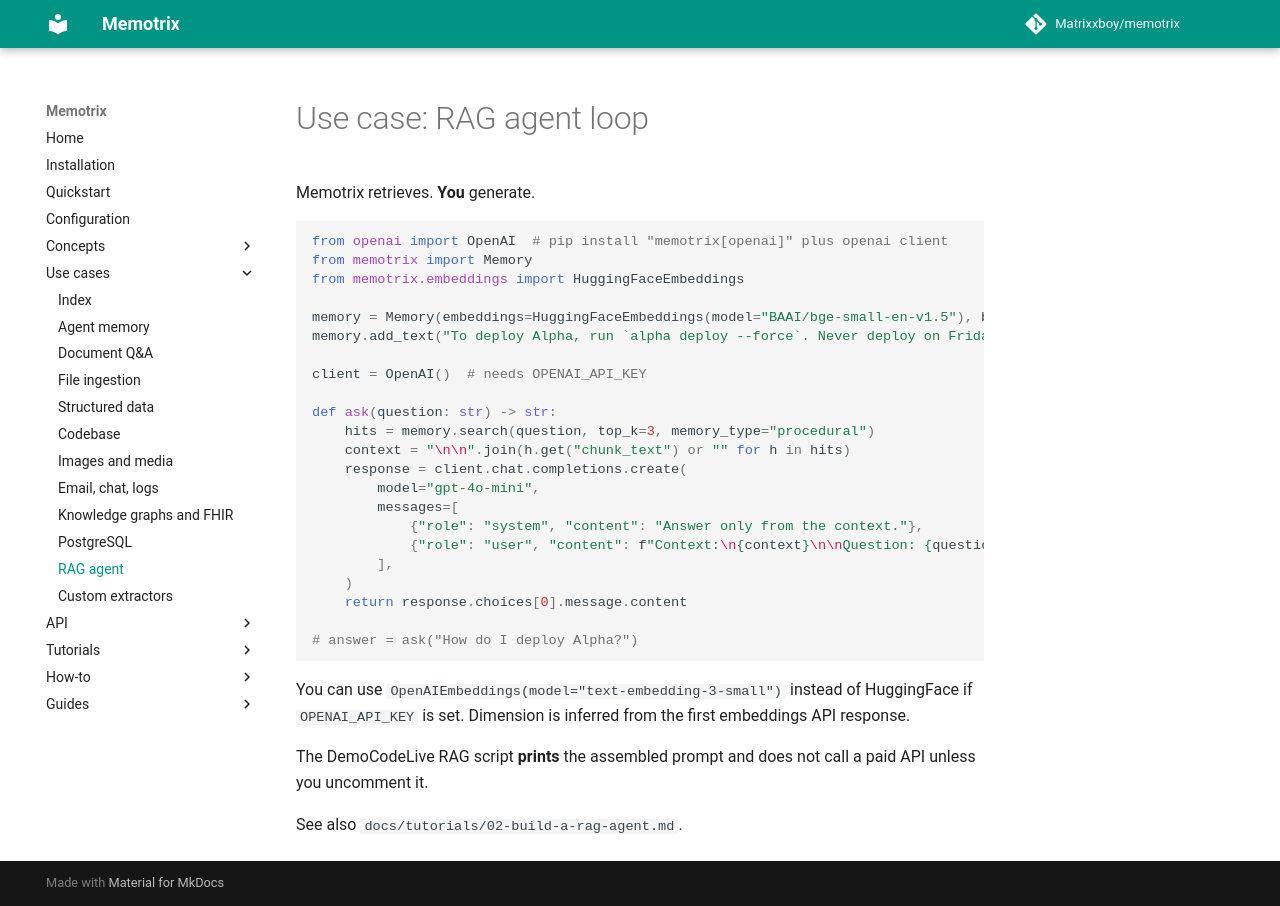

repository: Matrixxboy/memotrix · page: use-cases/rag-agent/index.html · generator: mkdocs

---
title: "RAG agent loop"
---

# Use case: RAG agent loop

Memotrix retrieves. **You** generate.

```python
from openai import OpenAI  # pip install "memotrix[openai]" plus openai client
from memotrix import Memory
from memotrix.embeddings import HuggingFaceEmbeddings

memory = Memory(embeddings=HuggingFaceEmbeddings(model="BAAI/bge-small-en-v1.5"), backend="memory")
memory.add_text("To deploy Alpha, run `alpha deploy --force`. Never deploy on Fridays.", memory_type="procedural")

client = OpenAI()  # needs OPENAI_API_KEY

def ask(question: str) -> str:
    hits = memory.search(question, top_k=3, memory_type="procedural")
    context = "\n\n".join(h.get("chunk_text") or "" for h in hits)
    response = client.chat.completions.create(
        model="gpt-4o-mini",
        messages=[
            {"role": "system", "content": "Answer only from the context."},
            {"role": "user", "content": f"Context:\n{context}\n\nQuestion: {question}"},
        ],
    )
    return response.choices[0].message.content

# answer = ask("How do I deploy Alpha?")
```

You can use `OpenAIEmbeddings(model="text-embedding-3-small")` instead of HuggingFace if `OPENAI_API_KEY` is set. Dimension is inferred from the first embeddings API response.

The DemoCodeLive RAG script **prints** the assembled prompt and does not call a paid API unless you uncomment it.

See also `docs/tutorials/02-build-a-rag-agent.md`.
